Run: headless pygame with SDL's dummy video driver; simulated clock (each Clock.tick advances the game by its frame time, no real sleeping); random seed 0; keys injected as events and as key.get_pressed() state; mouse plan: one left click at the window centre at the start of phase 2, then a move to the lower-right quarter at the start of phase 3.
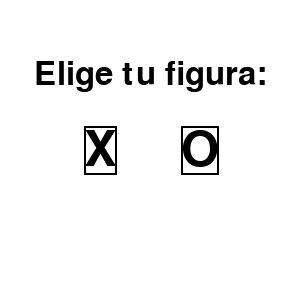
Frame 1 of 4 · flips 1–60 · no input
Frame 2 of 4 · flips 61–180 · clicked the window centre · tapped SPACE, RETURN · held RIGHT (→), D · screen unchanged from frame 1, image omitted
Frame 3 of 4 · flips 181–300 · moved the mouse to the lower-right quarter · held DOWN (↓), S · screen unchanged from frame 2, image omitted
Frame 4 of 4 · flips 301–420 · held LEFT (←), A, UP (↑), W · screen unchanged from frame 3, image omitted

The pygame program that drew these frames:

import pygame
import sys
import random
import math
import copy

board = [["","",""],["","",""],["","",""]]
profundidad=3

#Función de la IA para determinar la victoria, no es relevante para el algoritmo.
def victoria(pos, figura, copia):
    row, col = pos
    n = len(copia)  # Asumimos que el tablero es cuadrado
    
    # Verifica si toda la fila está llena de la misma figura
    if all(copia[row][i] == figura for i in range(n)):
        return True

    # Verifica si toda la columna está llena de la misma figura
    if all(copia[i][col] == figura for i in range(n)):
        return True

    # Verifica la diagonal principal (si la jugada está en ella)
    if row == col and all(copia[i][i] == figura for i in range(n)):
        return True

    # Verifica la diagonal secundaria (si la jugada está en ella)
    if row + col == n - 1 and all(copia[i][n - 1 - i] == figura for i in range(n)):
        return True

    return False

#Función para obtener el indice del numero mayor de una lista.
def posicion_maximo(lista):
    if not lista:
        return None
    
    max_valor = max(lista)
    return lista.index(max_valor)

#Funcion para realizar una jugada en una matriz determinada
def jugada(matriz, accion, figura):
    row, col = accion
    matriz[row][col] = figura
    return matriz

#Funcion que retorna las acciones posibles dado un estado de la  matriz       
def action(matriz):
    posiciones = []
    for i in range(3):
        for j in range(3):
          if (matriz[i][j] == ""):
              posiciones += [[i,j]]
    return posiciones


#Funcion inicial para el algoritmo minimax, la diferencia con la auxiliar es que esta si hac e uso de la accion y no solo la evalua
def maxN(figura):
    acciones = action(board)
    ramas = []
    if len(acciones)==0:
        return 0
    else:
        for accion in acciones:
            x = copy.deepcopy(board)
            simulacion = jugada(x, accion, figura)
            if victoria(accion, figura, simulacion):
                jugada(board, accion, figura)
                return accion
            else:
                minimo = 0
                if figura == "X":
                    minimo = min_aux(1, simulacion, "O")
                else:
                    minimo = min_aux(1, simulacion, "X")
                ramas.append(minimo)
        pos = posicion_maximo(ramas)
        accionOptima = acciones[pos]
        jugada(board, accionOptima, figura)
        return accionOptima
        

#Funcion auxiliar del algoritmo minimax, evalua la puntuacion de una accion de forma recursiva
def max_aux(profActual, matriz, figura):
    acciones = action(matriz)
    ramas = []
    if len(acciones)==0:
        return 0
    else:
        for accion in acciones:
            x = copy.deepcopy(matriz)
            simulacion = jugada(x, accion, figura)
            if victoria(accion, figura, simulacion):
                return 1
            elif profActual==profundidad:
                return 0
            else:
                minimo = 0
                if figura == "X":
                    minimo = min_aux(profActual+1, simulacion, "O")
                else:
                    minimo = min_aux(profActual+1, simulacion, "X")
                ramas.append(minimo)
        return max(ramas)

#Funcion auxiliar del algoritmo minimax, evalua la puntuacion de una accion de forma recursiva
def min_aux(profActual, matriz, figura):
    acciones = action(matriz)
    ramas = []
    if len(acciones)==0:
        return 0
    else:
        for accion in acciones:
            x = copy.deepcopy(matriz)
            simulacion = jugada(x, accion, figura)
            if victoria(accion, figura, simulacion):
                return -1
            elif profActual==profundidad:
                return 0
            else:
                minimo = 0
                if figura == "X":
                    maximo = max_aux(profActual+1, simulacion, "O")
                else:
                    maximo = max_aux(profActual+1, simulacion, "X")
                ramas.append(maximo)
        return min(ramas)
            


#Todo lo de abajo es interfaz hecha por IA.

# Inicialización de Pygame
pygame.init()

# Configuración de la ventana
WIDTH, HEIGHT = 300, 300
screen = pygame.display.set_mode((WIDTH, HEIGHT))
pygame.display.set_caption("Tic Tac Toe - Juego")

# Colores
WHITE = (255, 255, 255)
BLACK = (0, 0, 0)

# Configuración del tablero (3x3)
ROWS, COLS = 3, 3
CELL_SIZE = WIDTH // COLS

# Inicializamos el tablero global como matriz 3x3 con celdas vacías
board = [["" for _ in range(COLS)] for _ in range(ROWS)]


def draw_board():
    """Dibuja la cuadrícula y las marcas sobre la pantalla."""
    screen.fill(WHITE)
    # Líneas de la cuadrícula:
    for i in range(1, COLS):
        pygame.draw.line(screen, BLACK, (i * CELL_SIZE, 0), (i * CELL_SIZE, HEIGHT), 3)
    for i in range(1, ROWS):
        pygame.draw.line(screen, BLACK, (0, i * CELL_SIZE), (WIDTH, i * CELL_SIZE), 3)
    # Dibuja cada marca (X u O) centrada en su celda
    font = pygame.font.Font(None, 80)
    for row in range(ROWS):
        for col in range(COLS):
            if board[row][col] != "":
                text = font.render(board[row][col], True, BLACK)
                text_rect = text.get_rect(
                    center=(col * CELL_SIZE + CELL_SIZE // 2, row * CELL_SIZE + CELL_SIZE // 2)
                )
                screen.blit(text, text_rect)


def get_cell_from_pos(pos):
    """Dada una posición (x, y), retorna la tupla (fila, columna) de la celda."""
    x, y = pos
    col = x // CELL_SIZE
    row = y // CELL_SIZE
    return row, col


def choose_mark(screen, width, height):
    """
    Muestra una pantalla para que el jugador elija su figura (X u O)
    retornando la elección.
    """
    font_title = pygame.font.Font(None, 48)
    font_option = pygame.font.Font(None, 72)

    title_text = font_title.render("Elige tu figura:", True, BLACK)
    title_rect = title_text.get_rect(center=(width // 2, height // 4))

    text_X = font_option.render("X", True, BLACK)
    text_O = font_option.render("O", True, BLACK)
    rect_X = text_X.get_rect(center=(width // 3, height // 2))
    rect_O = text_O.get_rect(center=(2 * width // 3, height // 2))

    chosen = None
    while chosen is None:
        for event in pygame.event.get():
            if event.type == pygame.QUIT:
                pygame.quit()
                sys.exit()
            if event.type == pygame.MOUSEBUTTONDOWN:
                pos = pygame.mouse.get_pos()
                if rect_X.collidepoint(pos):
                    chosen = "X"
                elif rect_O.collidepoint(pos):
                    chosen = "O"
        screen.fill(WHITE)
        screen.blit(title_text, title_rect)
        pygame.draw.rect(screen, BLACK, rect_X, 2)
        pygame.draw.rect(screen, BLACK, rect_O, 2)
        screen.blit(text_X, rect_X)
        screen.blit(text_O, rect_O)
        pygame.display.flip()
    return chosen


def choose_difficulty(screen, width, height):
    """
    Muestra una pantalla para que el jugador elija la dificultad:
    "Fácil", "Medio" o "Difícil".
    Retorna la opción seleccionada.
    """
    font_title = pygame.font.Font(None, 30)
    font_option = pygame.font.Font(None, 30)

    title_text = font_title.render("Selecciona dificultad:", True, BLACK)
    title_rect = title_text.get_rect(center=(width // 2, height // 5))

    text_facil = font_option.render("Fácil", True, BLACK)
    text_medio = font_option.render("Medio", True, BLACK)
    text_dificil = font_option.render("Difícil", True, BLACK)
    rect_facil = text_facil.get_rect(center=(width // 4, height // 2))
    rect_medio = text_medio.get_rect(center=(width // 2, height // 2))
    rect_dificil = text_dificil.get_rect(center=(3 * width // 4, height // 2))

    chosen = None
    while chosen is None:
        for event in pygame.event.get():
            if event.type == pygame.QUIT:
                pygame.quit()
                sys.exit()
            if event.type == pygame.MOUSEBUTTONDOWN:
                pos = pygame.mouse.get_pos()
                if rect_facil.collidepoint(pos):
                    chosen = "facil"
                elif rect_medio.collidepoint(pos):
                    chosen = "medio"
                elif rect_dificil.collidepoint(pos):
                    chosen = "dificil"
        screen.fill(WHITE)
        screen.blit(title_text, title_rect)
        pygame.draw.rect(screen, BLACK, rect_facil, 2)
        pygame.draw.rect(screen, BLACK, rect_medio, 2)
        pygame.draw.rect(screen, BLACK, rect_dificil, 2)
        screen.blit(text_facil, rect_facil)
        screen.blit(text_medio, rect_medio)
        screen.blit(text_dificil, rect_dificil)
        pygame.display.flip()
    return chosen


#Realiza un movimiento aleatorio en la partida, para la dificultad facil
def random_move(mark):
    available = [(i, j) for i in range(ROWS) for j in range(COLS) if board[i][j] == ""]
    if available:
        move = random.choice(available)
        board[move[0]][move[1]] = mark
        return move
    return None


def main():
    global board
    clock = pygame.time.Clock()

    # Elección de la figura (jugador)
    player_mark = choose_mark(screen, WIDTH, HEIGHT)
    computer_mark = "O" if player_mark == "X" else "X"

    # Elección de dificultad
    difficulty = choose_difficulty(screen, WIDTH, HEIGHT)
    if difficulty == "medio":
        profundidad = 3
    elif difficulty == "dificil":
        profundidad = 7
    else:  # "facil"
        profundidad = None  # No se utilizará para los movimientos aleatorios

    # En Tic Tac Toe, "X" siempre comienza.
    if player_mark == "X":
        current_player = player_mark  # el jugador inicia
    else:
        current_player = computer_mark  # la computadora inicia si el jugador eligió O

    game_over = False
    winner = None
    restart_rect = pygame.Rect(WIDTH // 2 - 60, HEIGHT // 2 + 20, 120, 50)
    while True:
        # Procesar eventos
        for event in pygame.event.get():
            if event.type == pygame.QUIT:
                pygame.quit()
                sys.exit()

            if game_over:
                if event.type == pygame.MOUSEBUTTONDOWN:
                    pos = event.pos
                    if restart_rect.collidepoint(pos):
                        # Reiniciar el juego: se restablece el tablero y las variables de estado
                        board = [["" for _ in range(COLS)] for _ in range(ROWS)]
                        game_over = False
                        winner = None
                        # Se conserva la figura y dificultad previa; se reestablece quién comienza
                        if player_mark == "X":
                            current_player = player_mark
                        else:
                            current_player = computer_mark
            else:
                if current_player == player_mark:
                    if event.type == pygame.MOUSEBUTTONDOWN:
                        pos = event.pos
                        row, col = get_cell_from_pos(pos)
                        if board[row][col] == "":
                            board[row][col] = player_mark
                            if victoria((row, col), player_mark):
                                game_over = True
                                winner = player_mark
                            elif not any("" in r for r in board):
                                game_over = True
                                winner = "Empate"
                            else:
                                current_player = computer_mark

        # Turno de la computadora (se ejecuta si no terminó la partida y es su turno)
        if not game_over and current_player == computer_mark:
            pygame.time.delay(500)  # Retraso para efecto visual
            if difficulty == "facil":
                move = random_move(computer_mark)
            else:  # "medio" o "dificil"
                move = maxN(computer_mark)
            if move:
                if victoria(move, computer_mark):
                    game_over = True
                    winner = computer_mark
                elif not any("" in r for r in board):
                    game_over = True
                    winner = "Empate"
                else:
                    current_player = player_mark
            else:
                game_over = True
                winner = "Empate"

        draw_board()

        # Si el juego terminó, se dibuja una superposición con el resultado y la opción "Reiniciar"
        if game_over:
            font_winner = pygame.font.Font(None, 50)
            msg = "Empate!" if winner == "Empate" else f"Ganador: {winner}"
            text_winner = font_winner.render(msg, True, (255, 0, 0))
            text_rect = text_winner.get_rect(center=(WIDTH // 2, HEIGHT // 2 - 40))
            overlay = pygame.Surface((WIDTH, HEIGHT))
            overlay.set_alpha(200)
            overlay.fill(WHITE)
            screen.blit(overlay, (0, 0))
            screen.blit(text_winner, text_rect)

            # Dibujar el botón "Reiniciar"
            font_restart = pygame.font.Font(None, 40)
            restart_msg = font_restart.render("Reiniciar", True, BLACK)
            pygame.draw.rect(screen, BLACK, restart_rect, 2)
            restart_text_rect = restart_msg.get_rect(center=restart_rect.center)
            screen.blit(restart_msg, restart_text_rect)

        pygame.display.flip()
        clock.tick(30)


if __name__ == "__main__":
    main()
